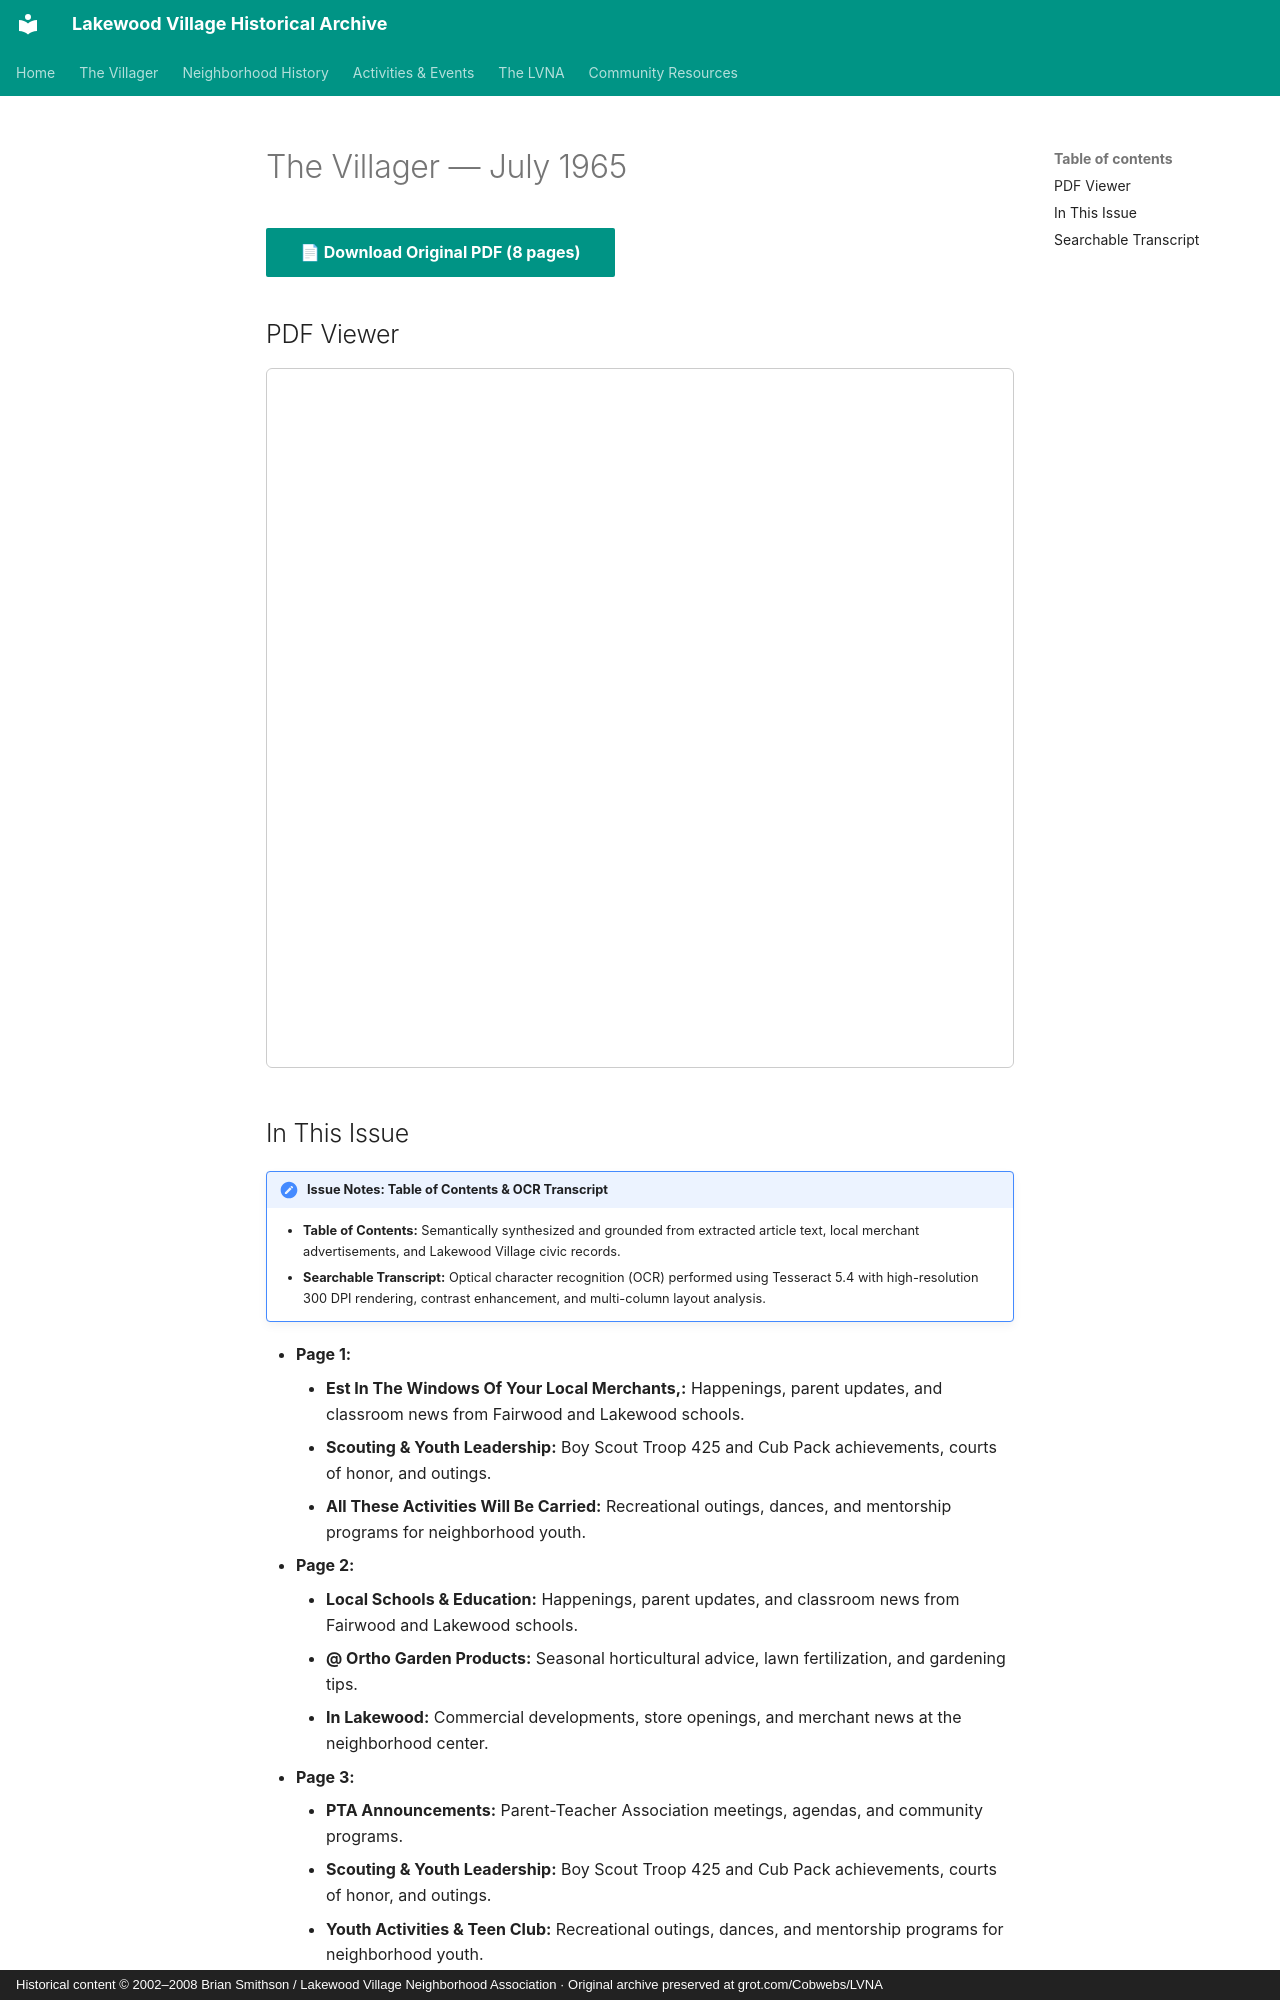

repository: patpat9/lvna_archive · page: Villager/Issues/1965-07/index.html · generator: mkdocs · copyright: Historical content © 2002–2008 Brian Smithson / Lakewood Village Neighborhood Association · Original archive preserved at grot.com/Cobwebs/LVNA

# The Villager — July 1965

[📄 **Download Original PDF** (8 pages)](../Villager_Back_Issues/More_LVRA_Villager/1965-07.pdf){ .md-button .md-button--primary }

## PDF Viewer

<iframe src="../../../Villager/Villager_Back_Issues/More_LVRA_Villager/1965-07.pdf" width="100%" height="700px" style="border: 1px solid #ccc; border-radius: 6px;">
  <p>Your browser does not support inline PDFs. <a href="../../../Villager/Villager_Back_Issues/More_LVRA_Villager/1965-07.pdf">Click here to download.</a></p>
</iframe>

## In This Issue

!!! note "Issue Notes: Table of Contents & OCR Transcript"
    - **Table of Contents:** Semantically synthesized and grounded from extracted article text, local merchant advertisements, and Lakewood Village civic records.
    - **Searchable Transcript:** Optical character recognition (OCR) performed using Tesseract 5.4 with high-resolution 300 DPI rendering, contrast enhancement, and multi-column layout analysis.

- **Page 1:**
    - **Est In The Windows Of Your Local Merchants,:** Happenings, parent updates, and classroom news from Fairwood and Lakewood schools.
    - **Scouting & Youth Leadership:** Boy Scout Troop 425 and Cub Pack achievements, courts of honor, and outings.
    - **All These Activities Will Be Carried:** Recreational outings, dances, and mentorship programs for neighborhood youth.
- **Page 2:**
    - **Local Schools & Education:** Happenings, parent updates, and classroom news from Fairwood and Lakewood schools.
    - **@ Ortho Garden Products:** Seasonal horticultural advice, lawn fertilization, and gardening tips.
    - **In Lakewood:** Commercial developments, store openings, and merchant news at the neighborhood center.
- **Page 3:**
    - **PTA Announcements:** Parent-Teacher Association meetings, agendas, and community programs.
    - **Scouting & Youth Leadership:** Boy Scout Troop 425 and Cub Pack achievements, courts of honor, and outings.
    - **Youth Activities & Teen Club:** Recreational outings, dances, and mentorship programs for neighborhood youth.
- **Page 4:**
    - **Board Directory & Roster:** Official listing of officers, tract representatives, and committee coordinators.
    - **Lakewood:** Commercial developments, store openings, and merchant news at the neighborhood center.
    - **Ing Work 1S Done Personally 6Y The Owner Or:** Services and hours at Lakewood Barber Shop and Lakewood Beauty Salon.
- **Page 5:**
    - **1On With Respect To The Nearest Cross Street:** Traffic calming, parking regulations, and street maintenance.
    - **Board For Additional Information Or Call:** Official listing of officers, tract representatives, and committee coordinators.
    - **Scouting & Youth Leadership:** Boy Scout Troop 425 and Cub Pack achievements, courts of honor, and outings.
- **Page 6:**
    - **Scouting & Youth Leadership:** Boy Scout Troop 425 and Cub Pack achievements, courts of honor, and outings.
    - **Socated In The Hardware ~-Lakewooo Plaza:** Hardware promotions, tools, and paint specials for home upkeep.
- **Page 7:**
    - **Board Directory & Roster:** Official listing of officers, tract representatives, and committee coordinators.
    - **Social Committee:** Community personal notes, neighbor visits, and family announcements.
- **Page 8:**
    - **Santa's Annual Village Tour:** Santa and his elves visiting Lakewood Village streets aboard a motorized float.
    - **Classified Ads & Local Services:** Resident classified advertisements, automotive services, and neighborhood babysitting.
